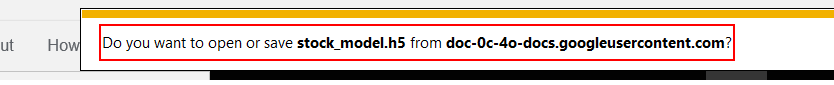
Task: Daily predict of Dow Jones Stock
Workflow: DownloadModel

Step 1 [else]: click on the text 'Notification bar Text' in window 'Google - Internet Explorer' (iexplore.exe)

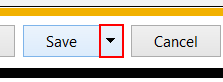
Step 2: click on the drop down button in window 'Google - Internet Explorer' (iexplore.exe)

Step 3: type a value into the drop down button in window 'Google - Internet Explorer' (iexplore.exe) (same screen as step 2)

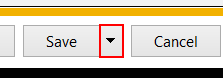
Step 4: type a value into the drop down button in window 'Google - Internet Explorer' (iexplore.exe)

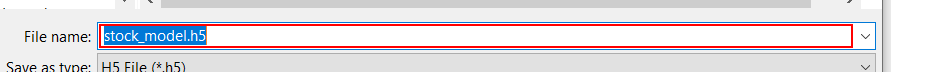
Step 5: type "[Directory.GetCurrentDirectory() + "\model\stock_model.h5"]" in window 'Save As' (iexplore.exe)

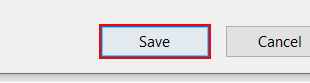
Step 6: click in window 'Save As' (iexplore.exe)

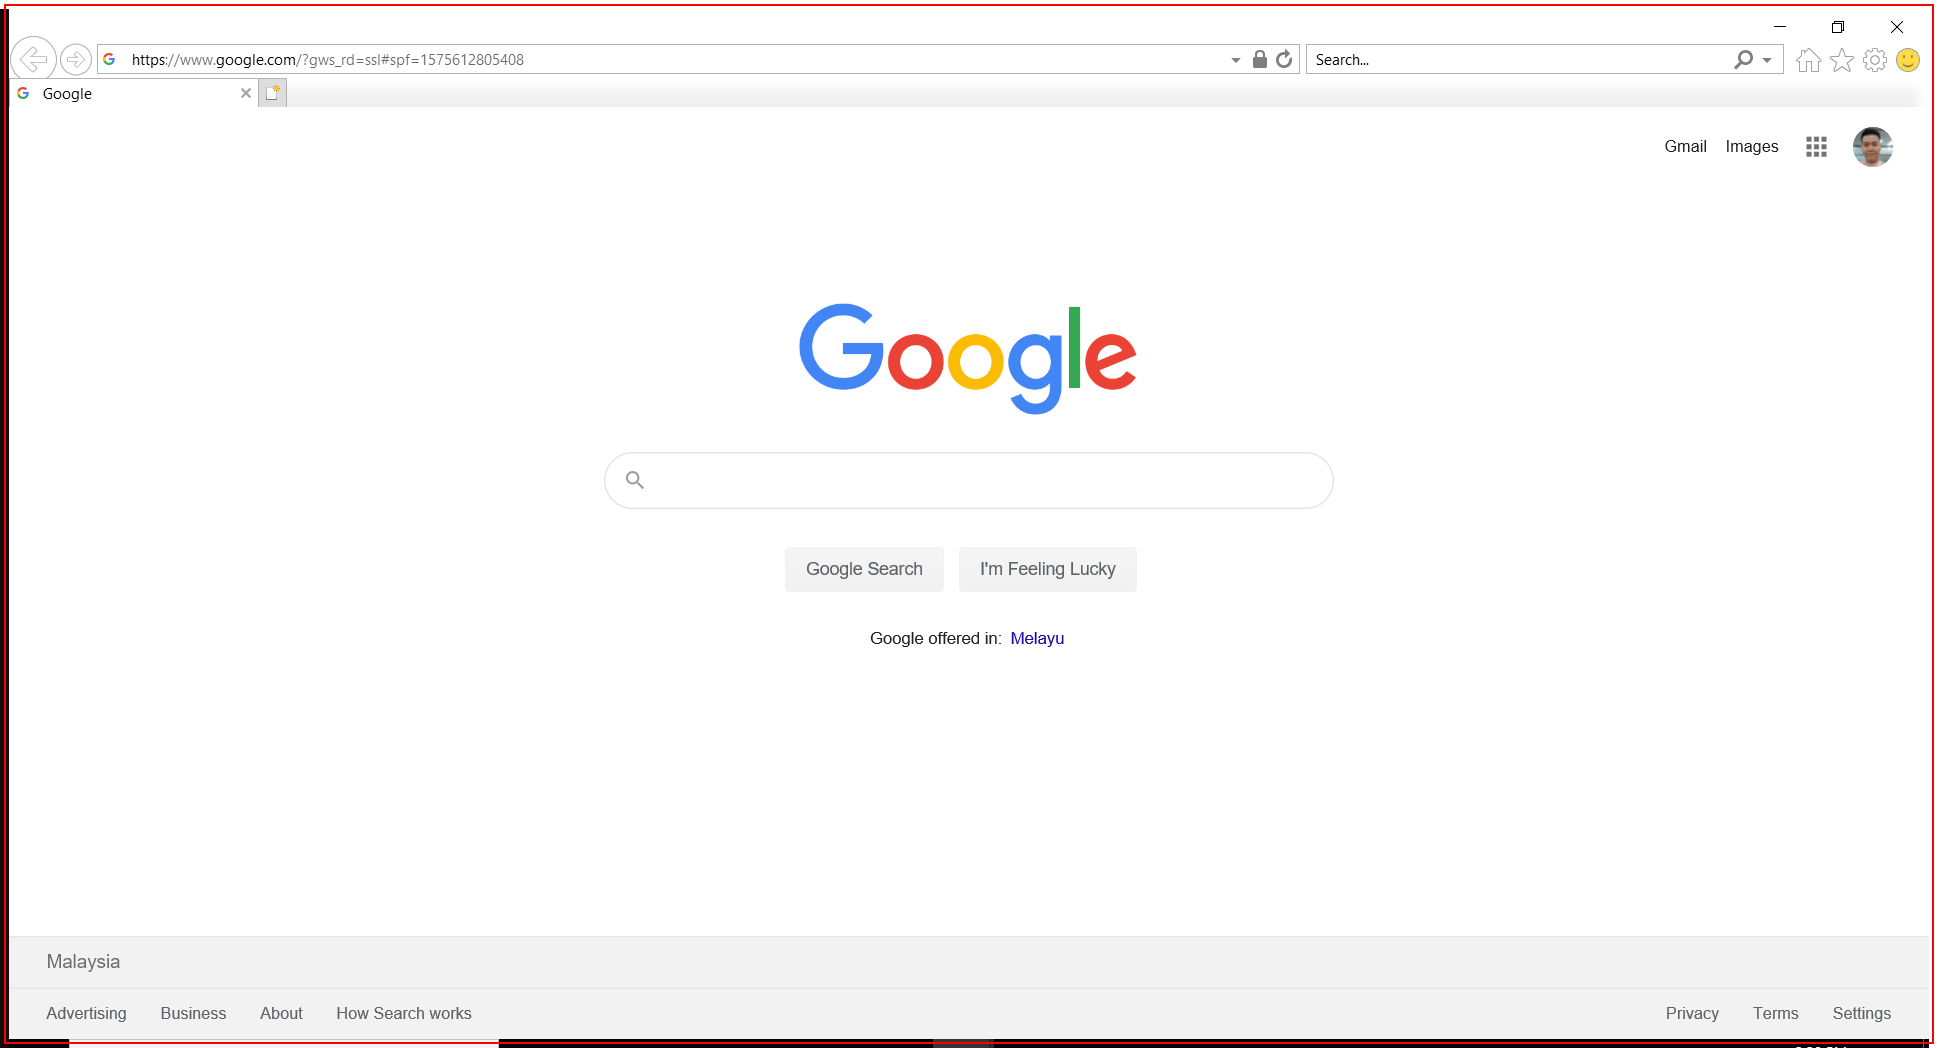
Step 7 [else]: Close Application 'iexplore.exe Google'